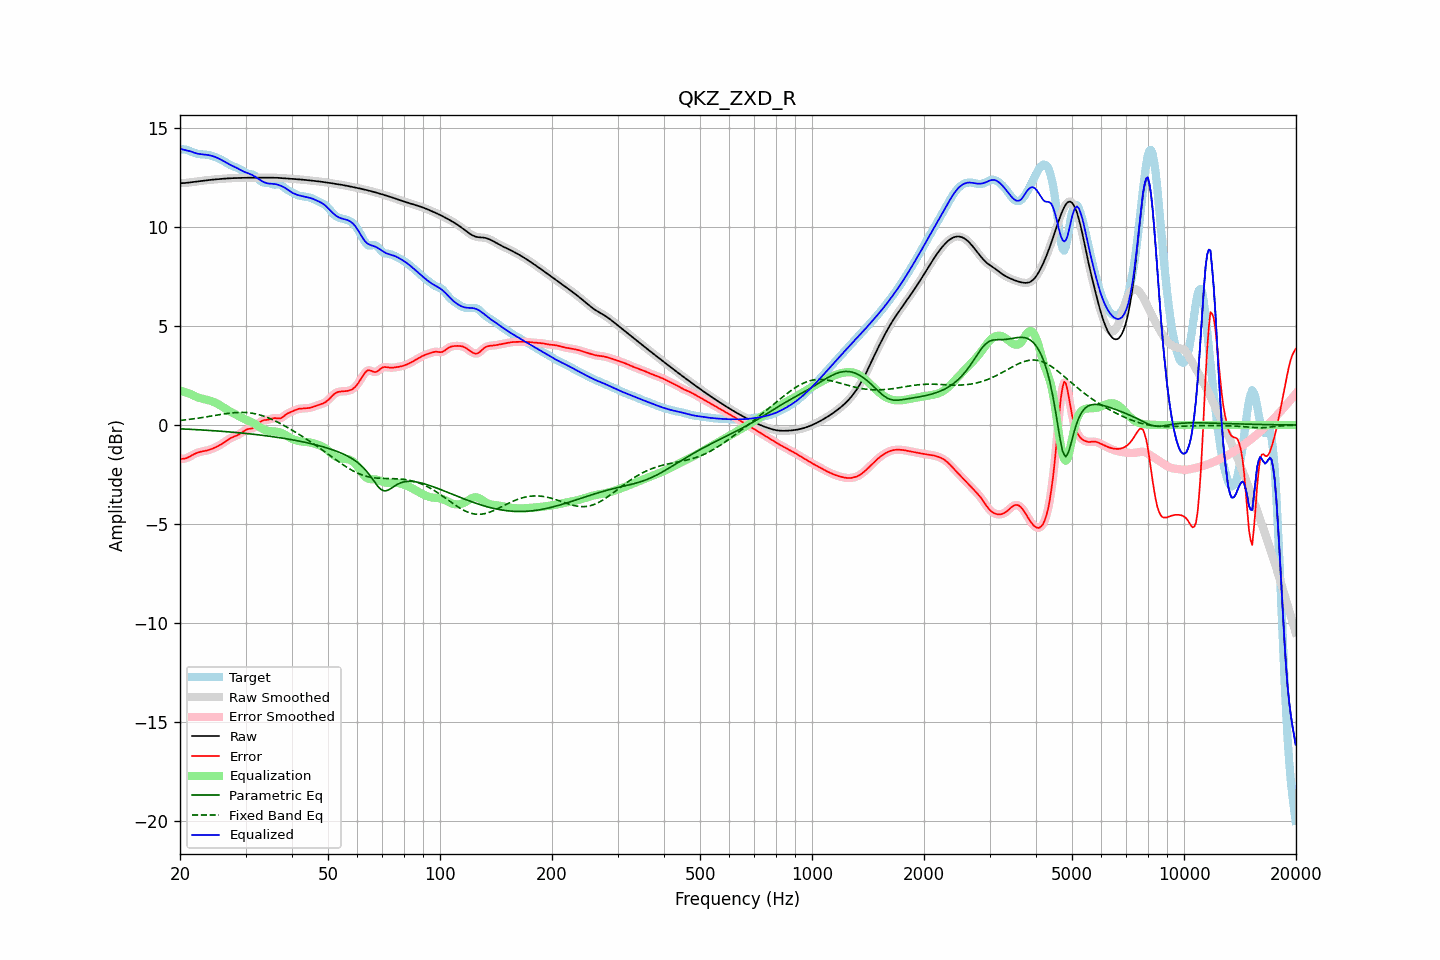

The file beside this chart, header and first rows:
frequency, raw, error, smoothed, error_smoothed, equalization, parametric_eq, fixed_band_eq, equalized_raw, equalized_smoothed, target
20.00, 12.21, -1.70, 12.21, -1.70, 1.74, -0.19, 0.23, 13.95, 13.95, 13.91
20.20, 12.22, -1.71, 12.22, -1.71, 1.72, -0.19, 0.24, 13.93, 13.93, 13.92
20.40, 12.22, -1.70, 12.22, -1.71, 1.69, -0.20, 0.25, 13.91, 13.91, 13.92
20.61, 12.22, -1.70, 12.23, -1.69, 1.67, -0.20, 0.26, 13.89, 13.89, 13.92
20.81, 12.23, -1.67, 12.23, -1.67, 1.64, -0.21, 0.27, 13.87, 13.87, 13.90
21.02, 12.24, -1.63, 12.24, -1.63, 1.61, -0.21, 0.28, 13.85, 13.85, 13.87
21.23, 12.25, -1.59, 12.25, -1.59, 1.58, -0.21, 0.29, 13.83, 13.83, 13.84
21.44, 12.26, -1.55, 12.26, -1.55, 1.55, -0.22, 0.30, 13.81, 13.81, 13.81
21.66, 12.27, -1.50, 12.27, -1.50, 1.51, -0.22, 0.31, 13.78, 13.78, 13.77
21.87, 12.28, -1.46, 12.28, -1.46, 1.47, -0.23, 0.32, 13.75, 13.75, 13.74
22.09, 12.29, -1.42, 12.29, -1.42, 1.43, -0.23, 0.33, 13.73, 13.73, 13.72
22.31, 12.31, -1.39, 12.31, -1.39, 1.40, -0.24, 0.35, 13.70, 13.70, 13.70
22.54, 12.32, -1.37, 12.32, -1.37, 1.37, -0.24, 0.36, 13.69, 13.69, 13.68
22.76, 12.33, -1.35, 12.33, -1.35, 1.35, -0.24, 0.37, 13.68, 13.68, 13.67
22.99, 12.34, -1.33, 12.34, -1.33, 1.33, -0.25, 0.38, 13.67, 13.67, 13.67
23.22, 12.35, -1.31, 12.35, -1.31, 1.31, -0.25, 0.39, 13.66, 13.66, 13.67
23.45, 12.36, -1.30, 12.36, -1.30, 1.29, -0.26, 0.41, 13.65, 13.65, 13.66
23.69, 12.37, -1.28, 12.37, -1.28, 1.27, -0.26, 0.42, 13.64, 13.64, 13.65
23.92, 12.38, -1.26, 12.38, -1.26, 1.25, -0.27, 0.43, 13.63, 13.63, 13.63
24.16, 12.39, -1.23, 12.39, -1.23, 1.23, -0.28, 0.45, 13.61, 13.61, 13.61
24.40, 12.39, -1.20, 12.39, -1.20, 1.20, -0.28, 0.46, 13.59, 13.59, 13.59
24.65, 12.40, -1.16, 12.40, -1.16, 1.16, -0.29, 0.48, 13.56, 13.56, 13.56
24.89, 12.41, -1.13, 12.41, -1.13, 1.13, -0.29, 0.49, 13.54, 13.54, 13.53
25.14, 12.41, -1.09, 12.41, -1.09, 1.09, -0.30, 0.50, 13.50, 13.50, 13.50
25.39, 12.42, -1.05, 12.42, -1.05, 1.04, -0.30, 0.52, 13.47, 13.47, 13.47
25.65, 12.43, -1.00, 12.43, -1.00, 1.00, -0.31, 0.53, 13.43, 13.43, 13.43
25.91, 12.44, -0.95, 12.44, -0.95, 0.95, -0.32, 0.54, 13.38, 13.38, 13.39
26.16, 12.44, -0.90, 12.44, -0.90, 0.89, -0.32, 0.56, 13.33, 13.33, 13.34
26.43, 12.45, -0.84, 12.45, -0.84, 0.84, -0.33, 0.57, 13.29, 13.29, 13.29
26.69, 12.45, -0.79, 12.45, -0.78, 0.79, -0.34, 0.58, 13.24, 13.24, 13.24
26.96, 12.46, -0.73, 12.46, -0.73, 0.74, -0.34, 0.59, 13.20, 13.20, 13.19
27.23, 12.46, -0.68, 12.46, -0.68, 0.69, -0.35, 0.60, 13.16, 13.16, 13.14
27.50, 12.47, -0.64, 12.47, -0.64, 0.65, -0.36, 0.61, 13.12, 13.12, 13.11
27.77, 12.47, -0.60, 12.47, -0.60, 0.61, -0.36, 0.62, 13.08, 13.08, 13.07
28.05, 12.47, -0.57, 12.47, -0.57, 0.57, -0.37, 0.63, 13.04, 13.04, 13.04
28.33, 12.48, -0.54, 12.48, -0.54, 0.53, -0.38, 0.63, 13.00, 13.00, 13.01
28.62, 12.48, -0.50, 12.48, -0.50, 0.48, -0.38, 0.64, 12.96, 12.96, 12.98
28.90, 12.48, -0.45, 12.48, -0.45, 0.43, -0.39, 0.64, 12.91, 12.91, 12.93
29.19, 12.48, -0.40, 12.48, -0.40, 0.39, -0.40, 0.64, 12.87, 12.87, 12.88
29.48, 12.48, -0.34, 12.48, -0.34, 0.34, -0.41, 0.64, 12.83, 12.83, 12.82
29.78, 12.49, -0.28, 12.49, -0.28, 0.30, -0.42, 0.64, 12.79, 12.79, 12.77
30.08, 12.49, -0.24, 12.49, -0.24, 0.27, -0.42, 0.63, 12.76, 12.76, 12.73
30.38, 12.49, -0.21, 12.49, -0.21, 0.24, -0.43, 0.63, 12.73, 12.73, 12.70
30.68, 12.49, -0.19, 12.49, -0.19, 0.20, -0.44, 0.62, 12.70, 12.70, 12.69
30.99, 12.49, -0.18, 12.49, -0.18, 0.17, -0.45, 0.61, 12.66, 12.66, 12.68
31.30, 12.49, -0.16, 12.49, -0.16, 0.13, -0.46, 0.60, 12.62, 12.62, 12.66
31.61, 12.49, -0.13, 12.49, -0.13, 0.09, -0.47, 0.58, 12.58, 12.58, 12.62
31.93, 12.49, -0.07, 12.49, -0.07, 0.04, -0.48, 0.57, 12.53, 12.53, 12.57
32.24, 12.49, 0.01, 12.49, 0.01, -0.02, -0.49, 0.55, 12.48, 12.48, 12.49
32.57, 12.50, 0.09, 12.50, 0.09, -0.07, -0.50, 0.53, 12.42, 12.42, 12.41
32.89, 12.50, 0.16, 12.50, 0.16, -0.13, -0.51, 0.50, 12.37, 12.37, 12.33
33.22, 12.50, 0.21, 12.50, 0.21, -0.18, -0.52, 0.48, 12.32, 12.32, 12.28
33.55, 12.50, 0.25, 12.50, 0.24, -0.22, -0.53, 0.45, 12.28, 12.28, 12.25
33.89, 12.49, 0.26, 12.50, 0.26, -0.25, -0.54, 0.42, 12.24, 12.24, 12.24
34.23, 12.50, 0.26, 12.50, 0.26, -0.28, -0.55, 0.39, 12.21, 12.21, 12.23
34.57, 12.50, 0.27, 12.50, 0.27, -0.30, -0.56, 0.36, 12.20, 12.20, 12.22
34.92, 12.50, 0.29, 12.50, 0.29, -0.31, -0.57, 0.33, 12.19, 12.19, 12.20
35.27, 12.50, 0.32, 12.50, 0.32, -0.31, -0.58, 0.29, 12.18, 12.18, 12.18
35.62, 12.50, 0.34, 12.50, 0.34, -0.32, -0.59, 0.25, 12.18, 12.18, 12.15
35.97, 12.49, 0.35, 12.49, 0.35, -0.32, -0.60, 0.22, 12.17, 12.17, 12.14
... 635 more rows
